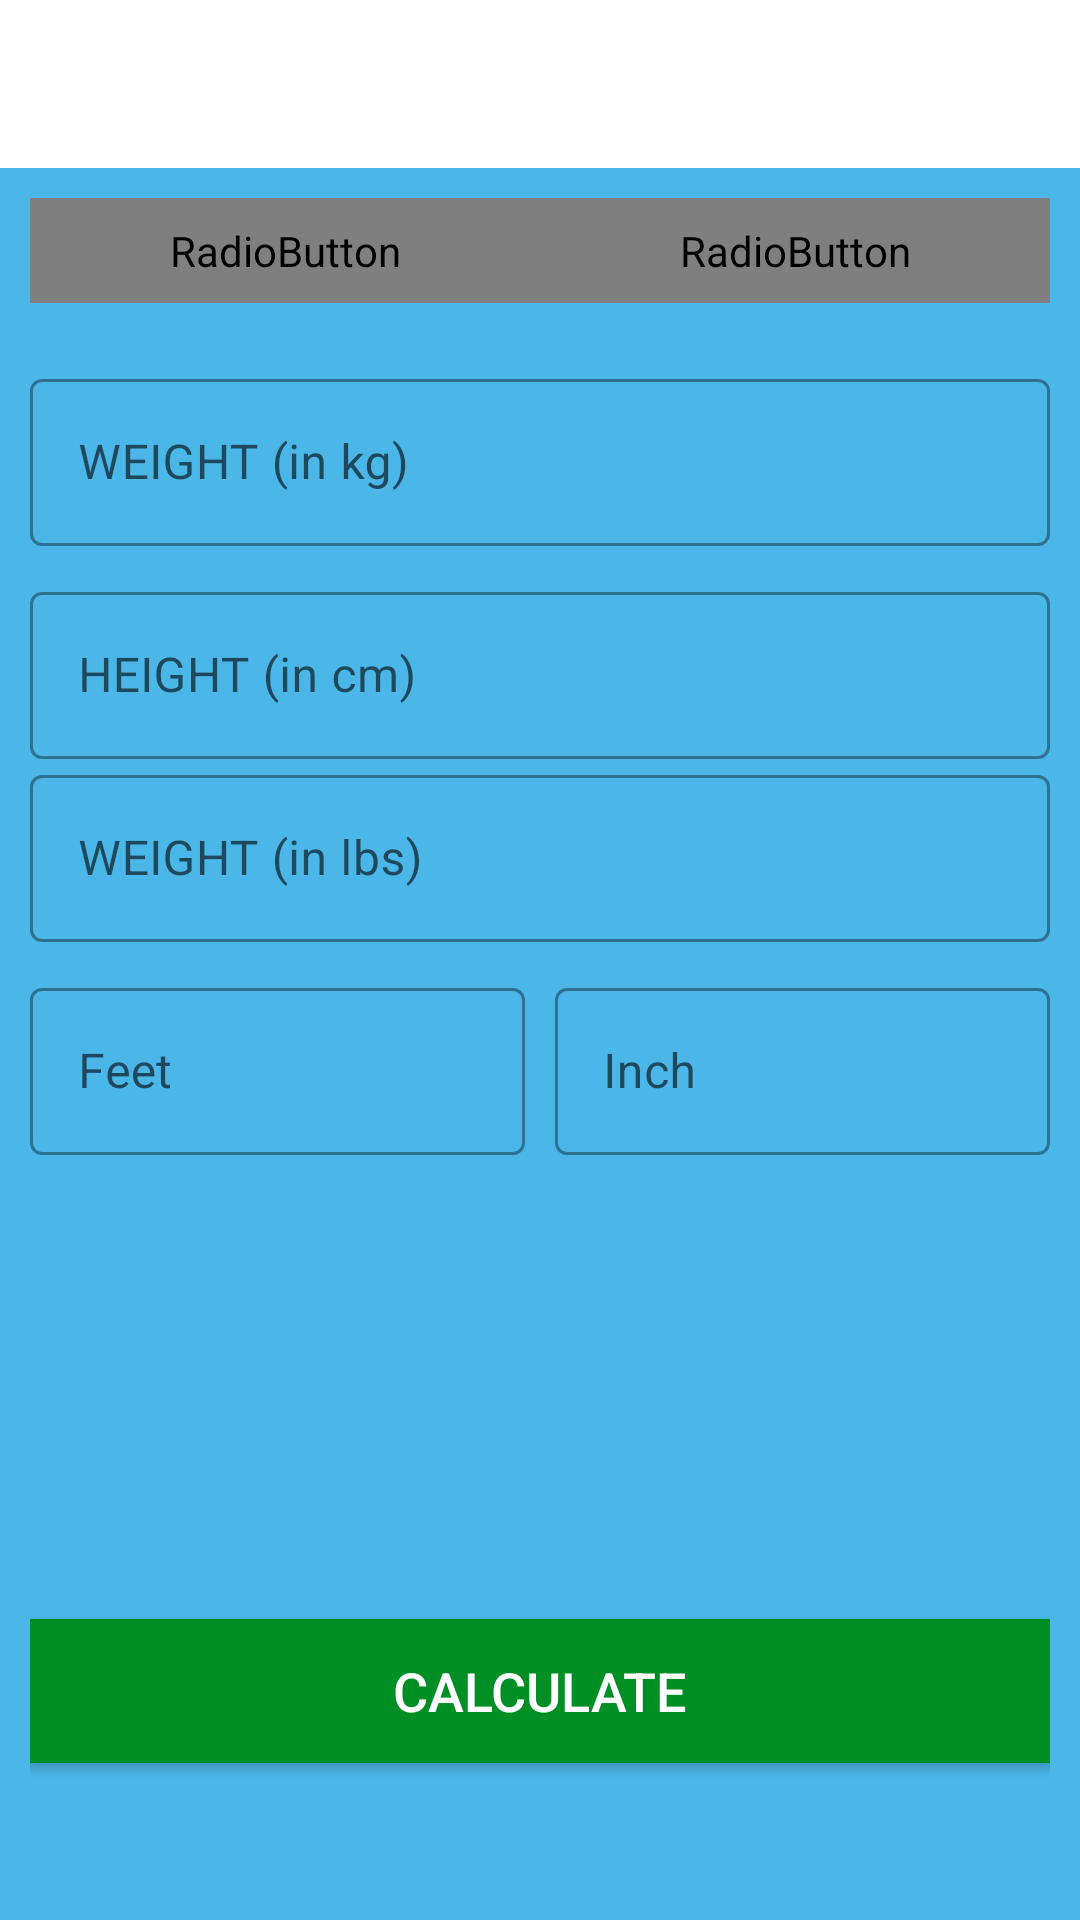

The Android layout XML behind this screen, and the referenced resources:
<!-- AndroidManifest.xml: application theme Theme.7MinuteWorkout -->
<!-- res/layout/activity_bmiactivity.xml -->
<?xml version="1.0" encoding="utf-8"?>
<RelativeLayout xmlns:android="http://schemas.android.com/apk/res/android"
    xmlns:app="http://schemas.android.com/apk/res-auto"
    xmlns:tools="http://schemas.android.com/tools"
    android:layout_width="match_parent"
    android:layout_height="match_parent"
    android:orientation="vertical"
    tools:context=".BMIActivity"
    android:background="@color/material_dynamic_primary70">

    <androidx.appcompat.widget.Toolbar
        android:id="@+id/toolbar_bmi_activity"
        android:layout_width="match_parent"
        android:layout_height="?android:attr/actionBarSize"
        android:background="#FFFFFF"
        app:titleTextColor="@color/color_primary"
        android:theme="@style/ToolbarTheme"/>

    <RadioGroup
        android:id="@+id/rgUnits"
        android:layout_width="match_parent"
        android:layout_height="wrap_content"
        android:layout_below="@id/toolbar_bmi_activity"
        android:layout_margin="10dp"
        android:background="@drawable/drawable_radio_group_tab_background"
        android:orientation="horizontal">

        <RadioButton
            android:id="@+id/rbMetricUnits"
            android:layout_width="0dp"
            android:layout_height="35dp"
            android:layout_weight="0.50"
            android:background="@drawable/drawable_units_tab_selector"
            android:button="@null"
            android:checked="true"
            android:gravity="center"
            android:text="METRIC UNITS"
            android:textColor="@drawable/drawable_units_tab_text_color_selector"
            android:textSize="16sp"
            android:textStyle="bold" />

        <RadioButton
            android:id="@+id/rbUsUnits"
            android:layout_width="0dp"
            android:layout_height="35dp"
            android:layout_weight="0.50"
            android:background="@drawable/drawable_units_tab_selector"
            android:button="@null"
            android:checked="false"
            android:gravity="center"
            android:text="US UNITS"
            android:textColor="@drawable/drawable_units_tab_text_color_selector"
            android:textSize="16sp"
            android:textStyle="bold" />
    </RadioGroup>

    <LinearLayout
        android:id="@+id/llUnitsView"
        android:layout_width="match_parent"
        android:layout_height="match_parent"
        android:layout_below="@id/rgUnits"
        android:orientation="vertical"
        android:padding="10dp">

        <LinearLayout
            android:id="@+id/llMetricUnitsView"
            android:layout_width="match_parent"
            android:layout_height="wrap_content"
            android:orientation="vertical">

            <com.google.android.material.textfield.TextInputLayout
                android:id="@+id/tilMetricUnitWeight"
                style="@style/Widget.MaterialComponents.TextInputLayout.OutlinedBox"
                android:layout_width="match_parent"
                android:layout_height="wrap_content">

                <androidx.appcompat.widget.AppCompatEditText
                    android:id="@+id/etMetricUnitWeight"
                    android:layout_width="match_parent"
                    android:layout_height="wrap_content"
                    android:hint="WEIGHT (in kg)"
                    android:inputType="numberDecimal"
                    android:textSize="16sp" />
            </com.google.android.material.textfield.TextInputLayout>

            <com.google.android.material.textfield.TextInputLayout
                android:id="@+id/tilMetricUnitHeight"
                style="@style/Widget.MaterialComponents.TextInputLayout.OutlinedBox"
                android:layout_width="match_parent"
                android:layout_height="wrap_content"
                android:layout_marginTop="10dp">

                <androidx.appcompat.widget.AppCompatEditText
                    android:id="@+id/etMetricUnitHeight"
                    android:layout_width="match_parent"
                    android:layout_height="wrap_content"
                    android:hint="HEIGHT (in cm)"
                    android:inputType="numberDecimal"
                    android:textSize="16sp" />
            </com.google.android.material.textfield.TextInputLayout>
        </LinearLayout>

        <LinearLayout
            android:id="@+id/llUsUnitsView"
            android:layout_width="match_parent"
            android:layout_height="wrap_content"
            android:orientation="vertical"
            tools:visibility="visible">

            <com.google.android.material.textfield.TextInputLayout
                android:id="@+id/tilUsUnitWeight"
                style="@style/Widget.MaterialComponents.TextInputLayout.OutlinedBox"
                android:layout_width="match_parent"
                android:layout_height="wrap_content">

                <androidx.appcompat.widget.AppCompatEditText
                    android:id="@+id/etUsUnitWeight"
                    android:layout_width="match_parent"
                    android:layout_height="wrap_content"
                    android:hint="WEIGHT (in lbs)"
                    android:inputType="numberDecimal"
                    android:textSize="16sp" />
            </com.google.android.material.textfield.TextInputLayout>

            <LinearLayout
                android:id="@+id/llUsUnitsHeight"
                android:layout_width="match_parent"
                android:layout_height="wrap_content"
                android:layout_marginTop="10dp"
                android:baselineAligned="false"
                android:orientation="horizontal">

                

                <com.google.android.material.textfield.TextInputLayout
                    android:id="@+id/tilUsUnitHeightFeet"
                    style="@style/Widget.MaterialComponents.TextInputLayout.OutlinedBox"
                    android:layout_width="0dp"
                    android:layout_height="wrap_content"
                    android:layout_marginEnd="5dp"
                    android:layout_weight="1">

                    <androidx.appcompat.widget.AppCompatEditText
                        android:id="@+id/etUsUnitHeightFeet"
                        android:layout_width="match_parent"
                        android:layout_height="wrap_content"
                        android:hint="Feet"
                        android:inputType="number"
                        android:textSize="16sp" />
                </com.google.android.material.textfield.TextInputLayout>

                <com.google.android.material.textfield.TextInputLayout
                    android:id="@+id/tilUsUnitHeightInch"
                    style="@style/Widget.MaterialComponents.TextInputLayout.OutlinedBox"
                    android:layout_width="0dp"
                    android:layout_height="wrap_content"
                    android:layout_marginStart="5dp"
                    android:layout_weight="1">

                    <androidx.appcompat.widget.AppCompatEditText
                        android:id="@+id/etUsUnitHeightInch"
                        android:layout_width="match_parent"
                        android:layout_height="wrap_content"
                        android:hint="Inch"
                        android:inputType="number"
                        android:textSize="16sp" />
                </com.google.android.material.textfield.TextInputLayout>

            </LinearLayout>
        </LinearLayout>

        <LinearLayout
            android:id="@+id/llDisplayBMIResult"
            android:layout_width="match_parent"
            android:layout_height="wrap_content"
            android:layout_marginTop="10dp"
            android:orientation="vertical"
            android:visibility="invisible"
            tools:visibility="visible">

            <TextView
                android:id="@+id/tvYourBMI"
                android:layout_width="match_parent"
                android:layout_height="wrap_content"
                android:gravity="center"
                android:text="YOUR BMI"
                android:textAllCaps="true"
                android:textSize="16sp" />

            <TextView
                android:id="@+id/tvBMIValue"
                android:layout_width="match_parent"
                android:layout_height="wrap_content"
                android:layout_marginTop="5dp"
                android:gravity="center"
                android:textSize="18sp"
                android:textStyle="bold"
                tools:text="15.00" />

            <TextView
                android:id="@+id/tvBMIType"
                android:layout_width="match_parent"
                android:layout_height="wrap_content"
                android:layout_marginTop="5dp"
                android:gravity="center"
                android:textSize="18sp"
                tools:text="Normal" />

            <TextView
                android:id="@+id/tvBMIDescription"
                android:layout_width="match_parent"
                android:layout_height="wrap_content"
                android:layout_marginTop="5dp"
                android:gravity="center"
                android:textSize="18sp"
                tools:text="Normal" />
        </LinearLayout>

        <Button
            android:id="@+id/btnCalculateUnits"
            android:layout_width="match_parent"
            android:layout_height="wrap_content"
            android:layout_gravity="bottom"
            android:layout_marginTop="35dp"
            android:background="@color/color_accent"
            android:text="CALCULATE"
            android:textColor="#FFFFFF"
            android:textSize="18sp" />
    </LinearLayout>
</RelativeLayout>
<!-- resources referenced by this layout -->
<resources>
  <color name="color_accent">#008F24</color>
  <color name="color_primary">#B2212121</color>
  <!-- drawable drawable_units_tab_selector (drawable) -->
  <?xml version="1.0" encoding="utf-8"?>
  <selector xmlns:android="http://schemas.android.com/apk/res/android">
      <item android:state_checked="true">
          <shape android:shape="rectangle">
  
              <solid android:color="@color/color_accent" />
  
              <corners android:radius="30dp" />
          </shape>
      </item>
  </selector>
  <style name="ToolbarTheme" parent="@style/ThemeOverlay.AppCompat.ActionBar">
          
          <item name="colorControlNormal">@color/toolbar_color_control_normal</item>
      </style>
  <style name="Theme.7MinuteWorkout" parent="Theme.MaterialComponents.DayNight.DarkActionBar">
          
          <item name="colorPrimary">@color/purple_500</item>
          <item name="colorPrimaryVariant">@color/purple_700</item>
          <item name="colorOnPrimary">@color/white</item>
          
          <item name="colorSecondary">@color/teal_200</item>
          <item name="colorSecondaryVariant">@color/teal_700</item>
          <item name="colorOnSecondary">@color/black</item>
          
          <item name="android:statusBarColor">?attr/colorPrimaryVariant</item>
          
          <item name="windowActionBar">false</item>
          <item name="windowNoTitle">true</item>
      </style>
  <color name="toolbar_color_control_normal">#000000</color>
  <color name="purple_500">#FF6200EE</color>
  <color name="purple_700">#FF3700B3</color>
  <color name="white">#FFFFFFFF</color>
  <color name="teal_200">#FF03DAC5</color>
  <color name="teal_700">#FF018786</color>
  <color name="black">#FF000000</color>
</resources>
